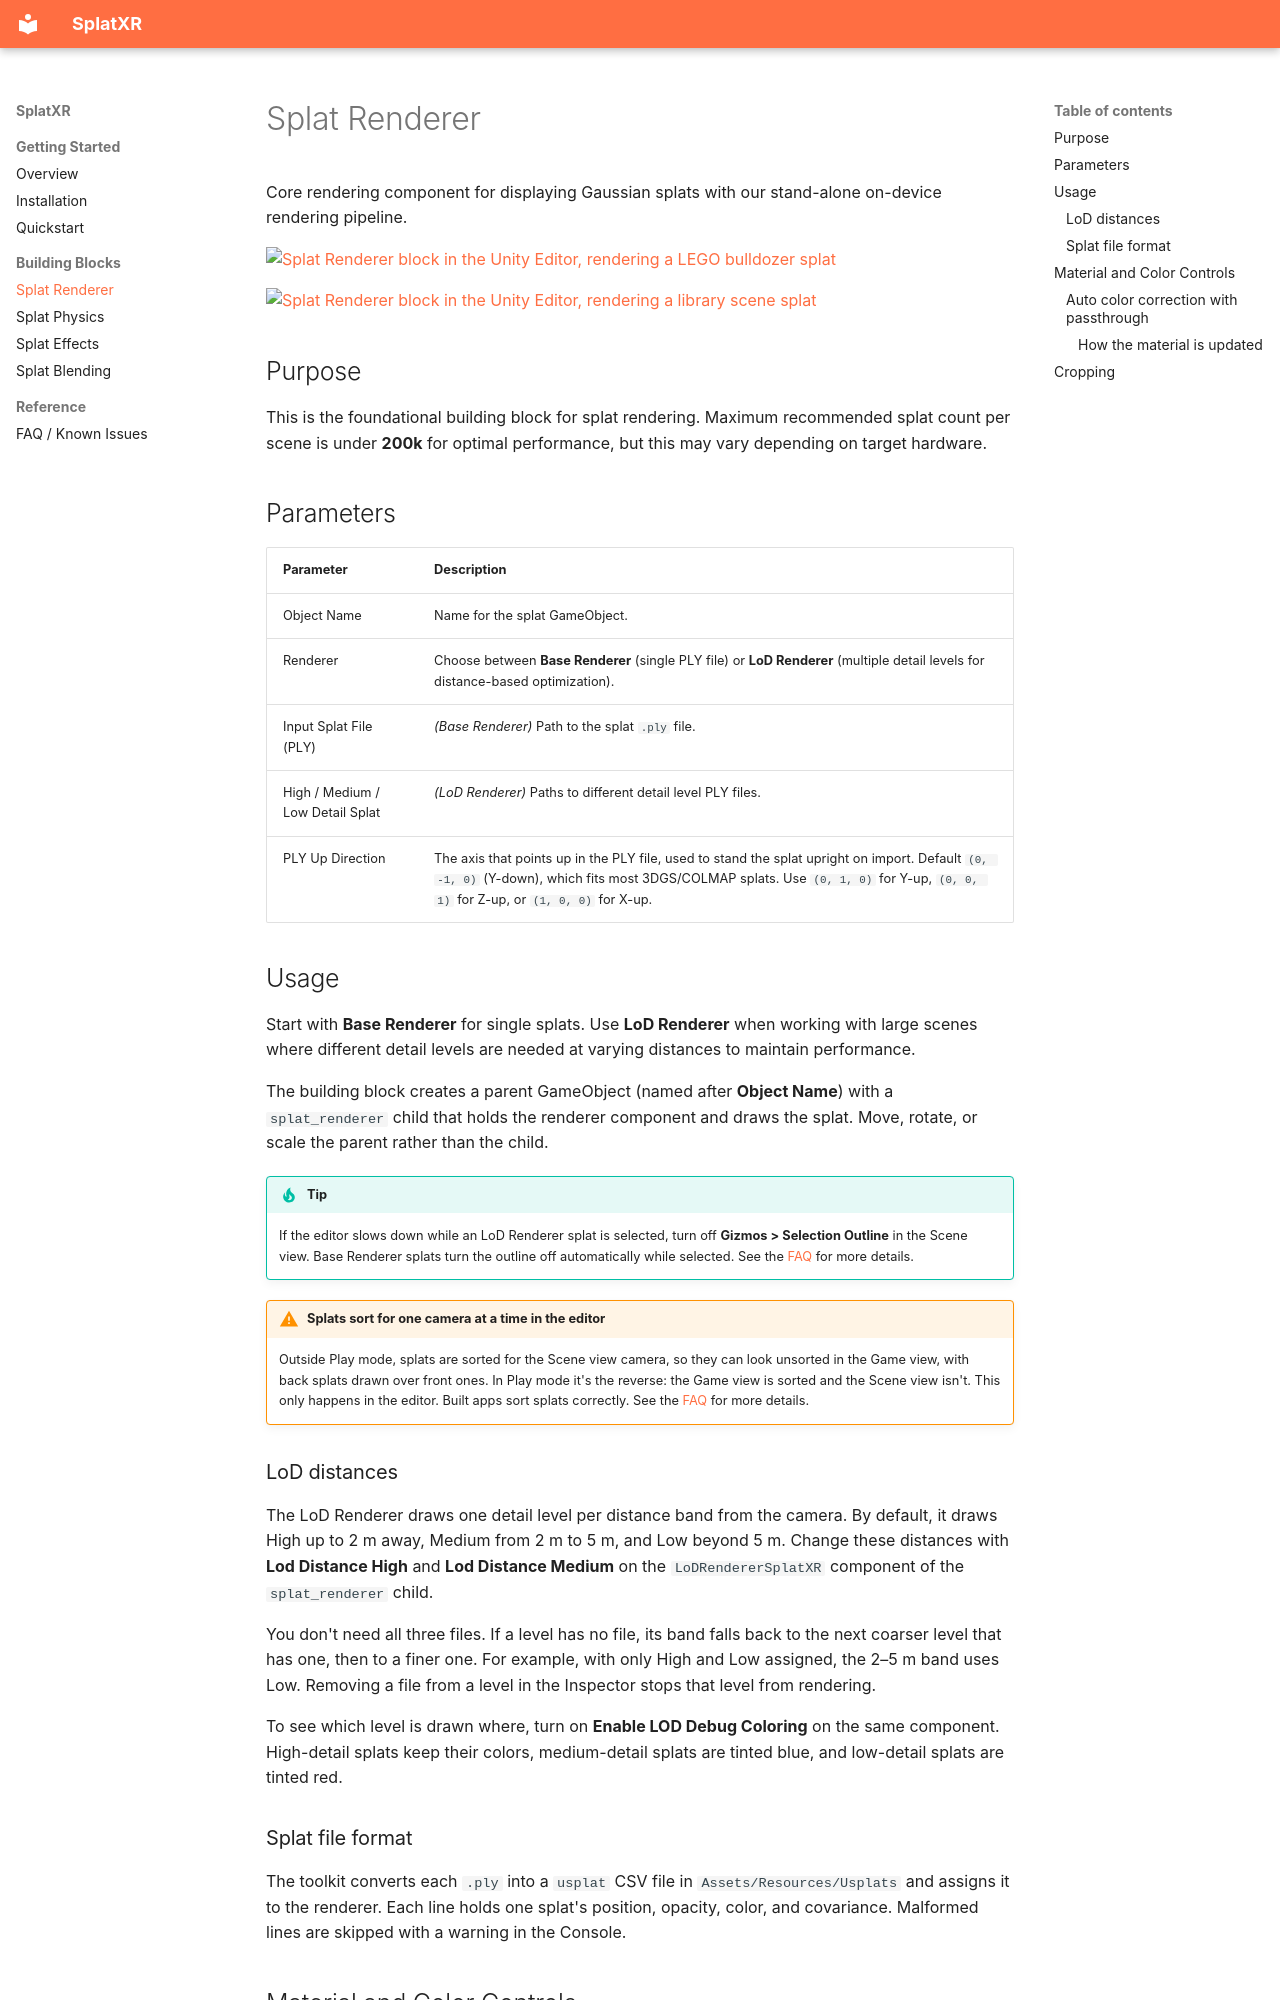

repository: splatxr/splatxr.github.io · page: building-blocks/renderer.html · generator: mkdocs

# Splat Renderer

Core rendering component for displaying Gaussian splats with our stand-alone on-device rendering pipeline.

<div class="image-grid" markdown>
[![Splat Renderer block in the Unity Editor, rendering a LEGO bulldozer splat](../images/splat_renderer_editor.jpg)](../images/splat_renderer_editor.jpg)

[![Splat Renderer block in the Unity Editor, rendering a library scene splat](../images/splat_renderer_library.jpg)](../images/splat_renderer_library.jpg)
</div>

## Purpose

This is the foundational building block for splat rendering. Maximum recommended splat count per scene is under **200k** for optimal performance, but this may vary depending on target hardware.

## Parameters

| Parameter | Description |
| --- | --- |
| Object Name | Name for the splat GameObject. |
| Renderer | Choose between **Base Renderer** (single PLY file) or **LoD Renderer** (multiple detail levels for distance-based optimization). |
| Input Splat File (PLY) | *(Base Renderer)* Path to the splat `.ply` file. |
| High / Medium / Low Detail Splat | *(LoD Renderer)* Paths to different detail level PLY files. |
| PLY Up Direction | The axis that points up in the PLY file, used to stand the splat upright on import. Default `(0, -1, 0)` (Y-down), which fits most 3DGS/COLMAP splats. Use `(0, 1, 0)` for Y-up, `(0, 0, 1)` for Z-up, or `(1, 0, 0)` for X-up. |

## Usage

Start with **Base Renderer** for single splats. Use **LoD Renderer** when working with large scenes where different detail levels are needed at varying distances to maintain performance.

The building block creates a parent GameObject (named after **Object Name**) with a `splat_renderer` child that holds the renderer component and draws the splat. Move, rotate, or scale the parent rather than the child.

!!! tip
    If the editor slows down while an LoD Renderer splat is selected, turn off **Gizmos > Selection Outline** in the Scene view. Base Renderer splats turn the outline off automatically while selected. See the [FAQ](../faq.md#possible-slow-down-in-in-editor-viewing) for more details.

!!! warning "Splats sort for one camera at a time in the editor"
    Outside Play mode, splats are sorted for the Scene view camera, so they can look unsorted in the Game view, with back splats drawn over front ones. In Play mode it's the reverse: the Game view is sorted and the Scene view isn't. This only happens in the editor. Built apps sort splats correctly. See the [FAQ](../faq.md#splats-look-unsorted-in-the-game-view-while-editing) for more details.

### LoD distances

The LoD Renderer draws one detail level per distance band from the camera. By default, it draws High up to 2 m away, Medium from 2 m to 5 m, and Low beyond 5 m. Change these distances with **Lod Distance High** and **Lod Distance Medium** on the `LoDRendererSplatXR` component of the `splat_renderer` child.

You don't need all three files. If a level has no file, its band falls back to the next coarser level that has one, then to a finer one. For example, with only High and Low assigned, the 2–5 m band uses Low. Removing a file from a level in the Inspector stops that level from rendering.

To see which level is drawn where, turn on **Enable LOD Debug Coloring** on the same component. High-detail splats keep their colors, medium-detail splats are tinted blue, and low-detail splats are tinted red.

### Splat file format

The toolkit converts each `.ply` into a `usplat` CSV file in `Assets/Resources/Usplats` and assigns it to the renderer. Each line holds one splat's position, opacity, color, and covariance. Malformed lines are skipped with a warning in the Console.
